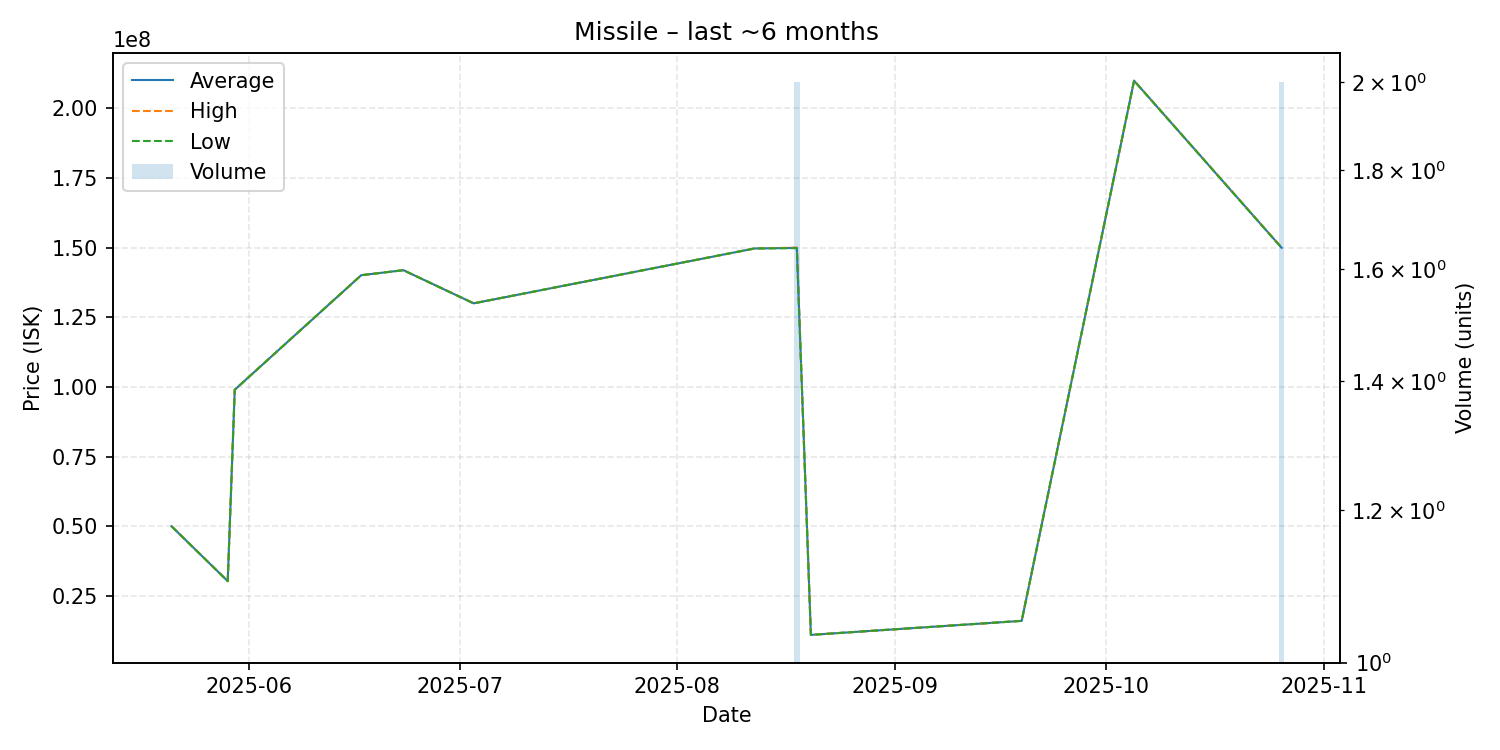

Values plotted in this chart, from the file beside it:
date, average, highest, lowest, order_count, volume
2025-05-21, 50000000, 50000000, 50000000, 1, 1
2025-05-29, 30300000, 30300000, 30300000, 1, 1
2025-05-30, 99000000, 99000000, 99000000, 1, 1
2025-06-17, 140100000, 140100000, 140100000, 1, 1
2025-06-23, 141900000, 141900000, 141900000, 1, 1
2025-07-03, 130000000, 130000000, 130000000, 1, 1
2025-08-12, 149700000, 149700000, 149700000, 1, 1
2025-08-18, 149900000, 150000000, 149800000, 2, 2
2025-08-20, 11020000, 11020000, 11020000, 1, 1
2025-09-19, 16050000, 16050000, 16050000, 1, 1
2025-10-05, 209900000, 209900000, 209900000, 1, 1
2025-10-26, 149950000, 150000000, 149900000, 2, 2
